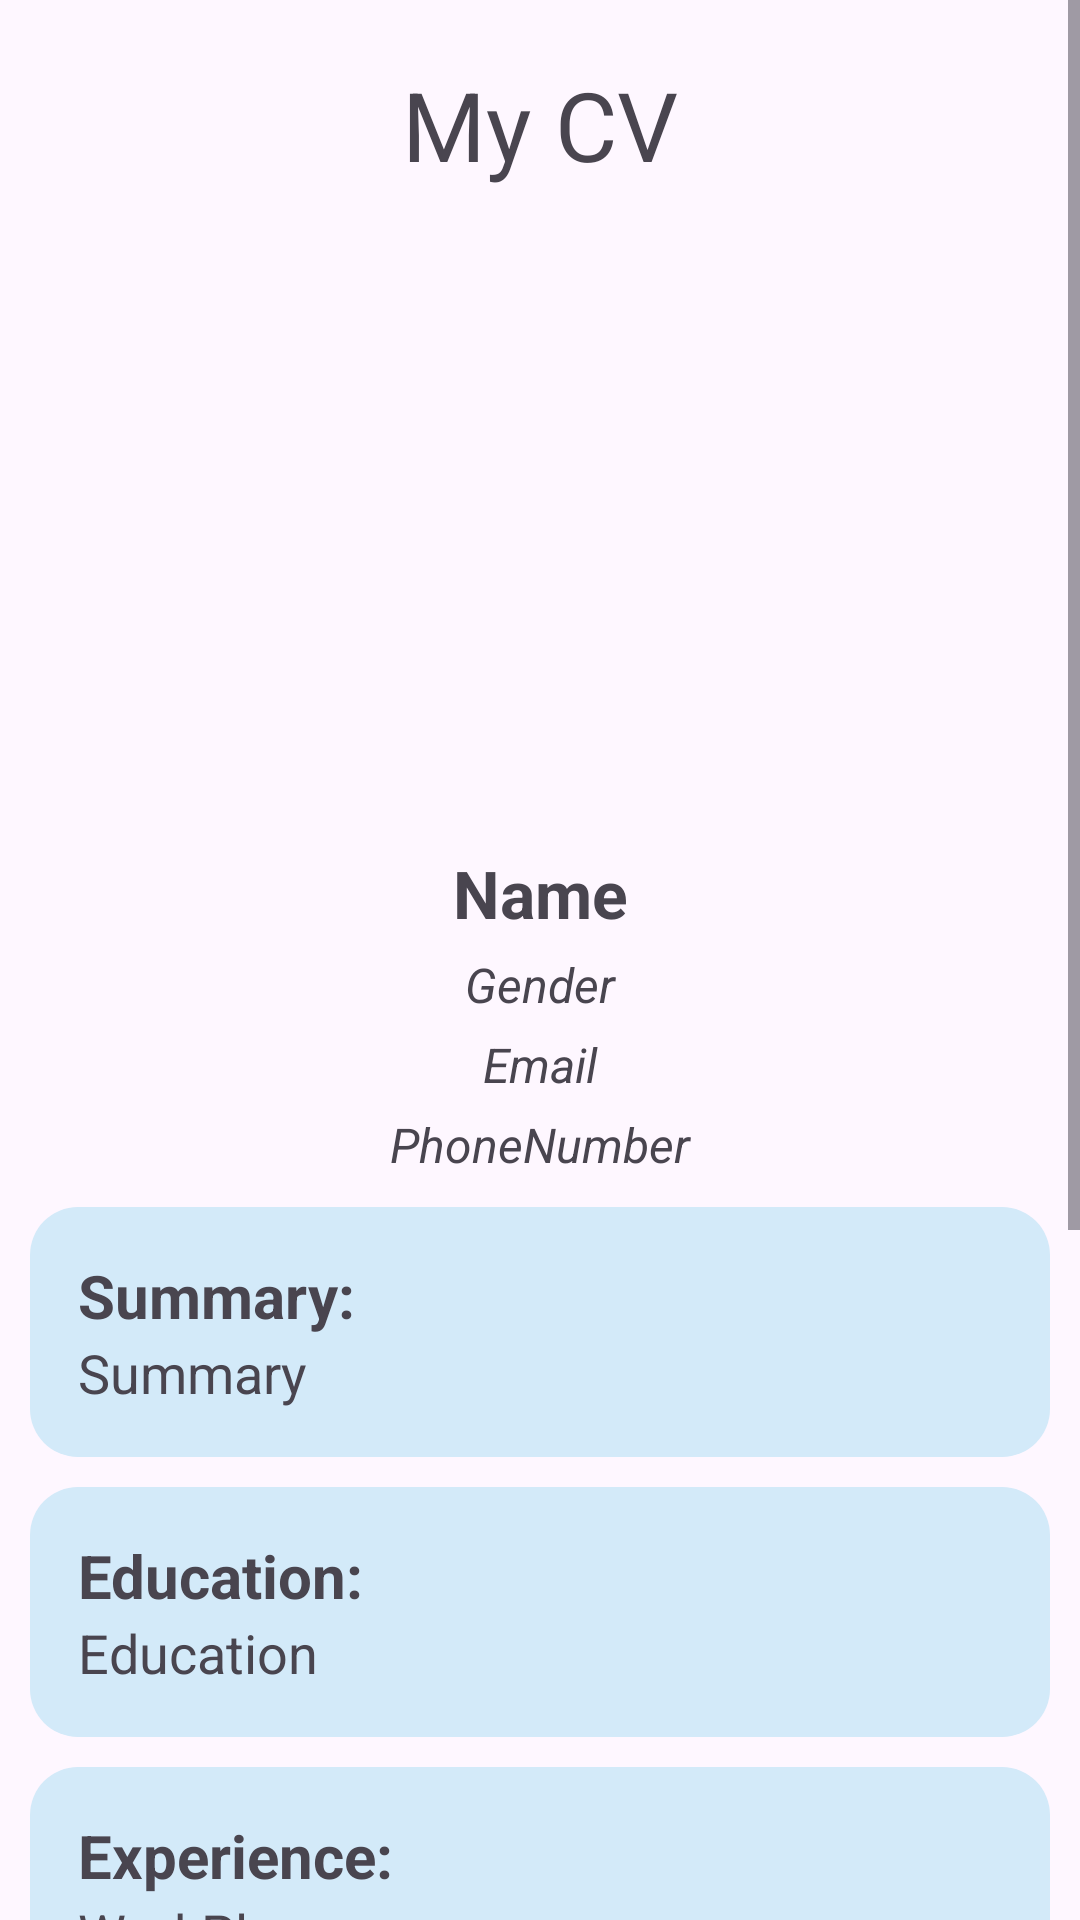

Write the Android layout XML for this screen, with the resource values it uses.
<!-- AndroidManifest.xml: application theme Theme.CVBuilder -->
<!-- res/layout/activity_cvpreview.xml -->
<?xml version="1.0" encoding="utf-8"?>
<ScrollView xmlns:android="http://schemas.android.com/apk/res/android"
    xmlns:app="http://schemas.android.com/apk/res-auto"
    xmlns:tools="http://schemas.android.com/tools"
    android:layout_width="match_parent"
    android:layout_height="match_parent"
    tools:context=".CVPreview">
    <LinearLayout
        android:layout_width="match_parent"
        android:layout_height="wrap_content"
        android:orientation="vertical"
        android:paddingBottom="60dp"
        >
    <TextView
        android:layout_width="match_parent"
        android:layout_height="wrap_content"
        android:textSize="32dp"
        android:text="My CV"
        android:gravity="center"
        android:layout_marginTop="20dp"
        android:layout_marginLeft="10dp"
        android:layout_marginRight="10dp"/>
    <ImageView
        android:layout_width="200dp"
        android:layout_height="200dp"
        android:layout_gravity="center"
        android:src="@drawable/pfp"
        android:layout_marginTop="10dp"
        android:layout_marginLeft="10dp"
        android:layout_marginRight="10dp"
        android:id="@+id/ivProfilePicture"/>
    <TextView
        android:layout_width="match_parent"
        android:layout_height="wrap_content"
        android:textSize="22dp"
        android:gravity="center"
        android:id="@+id/tvName"
        android:text="Name"
        android:textStyle="bold"
        android:layout_marginTop="10dp"
        android:layout_marginLeft="10dp"
        android:layout_marginRight="10dp"/>
    <TextView
        android:layout_width="match_parent"
        android:layout_height="wrap_content"
        android:textSize="16dp"
        android:gravity="center"
        android:id="@+id/tvGender"
        android:text="Gender"
        android:textStyle="italic"
        android:layout_marginTop="5dp"
        android:layout_marginLeft="10dp"
        android:layout_marginRight="10dp"/>
    <TextView
        android:layout_width="match_parent"
        android:layout_height="wrap_content"
        android:textSize="16dp"
        android:gravity="center"
        android:id="@+id/tvEmail"
        android:text="Email"
        android:textStyle="italic"
        android:layout_marginTop="5dp"
        android:layout_marginLeft="10dp"
        android:layout_marginRight="10dp"/>
    <TextView
        android:layout_width="match_parent"
        android:layout_height="wrap_content"
        android:textSize="16dp"
        android:gravity="center"
        android:id="@+id/tvPhoneNumber"
        android:text="PhoneNumber"
        android:textStyle="italic"
        android:layout_marginTop="5dp"
        android:layout_marginLeft="10dp"
        android:layout_marginRight="10dp"/>
    <LinearLayout
        android:layout_width="match_parent"
        android:layout_height="wrap_content"
        android:orientation="vertical"
        android:layout_marginTop="10dp"
        android:layout_marginLeft="10dp"
        android:layout_marginRight="10dp"
        android:background="@drawable/rounded_background">
        <TextView
            android:layout_width="match_parent"
            android:layout_height="wrap_content"
            android:text="Summary:"
            android:textSize="20dp"
            android:textStyle="bold"/>
        <TextView
            android:layout_width="match_parent"
            android:layout_height="wrap_content"
            android:text="Summary"
            android:textSize="18dp"
            android:id="@+id/tvSummary"/>
    </LinearLayout>
    <LinearLayout
        android:layout_width="match_parent"
        android:layout_height="wrap_content"
        android:orientation="vertical"
        android:layout_marginTop="10dp"
        android:layout_marginLeft="10dp"
        android:layout_marginRight="10dp"
        android:background="@drawable/rounded_background">
        <TextView
            android:layout_width="match_parent"
            android:layout_height="wrap_content"
            android:text="Education:"
            android:textSize="20dp"
            android:textStyle="bold"/>
        <TextView
            android:layout_width="match_parent"
            android:layout_height="wrap_content"
            android:text="Education"
            android:textSize="18dp"
            android:id="@+id/tvEducation"/>
    </LinearLayout>
    <LinearLayout
        android:layout_width="match_parent"
        android:layout_height="wrap_content"
        android:orientation="vertical"
        android:layout_marginTop="10dp"
        android:layout_marginLeft="10dp"
        android:layout_marginRight="10dp"
        android:background="@drawable/rounded_background">
        <TextView
            android:layout_width="match_parent"
            android:layout_height="wrap_content"
            android:text="Experience:"
            android:textSize="20dp"
            android:textStyle="bold"/>
        <TextView
            android:layout_width="match_parent"
            android:layout_height="wrap_content"
            android:text="WorkPlace"
            android:textSize="18dp"
            android:id="@+id/tvWorkPlace"/>
        <TextView
            android:layout_width="match_parent"
            android:layout_height="wrap_content"
            android:text="WorkDuration"
            android:textSize="16dp"
            android:textStyle="italic"
            android:id="@+id/tvWorkDuration"/>
    </LinearLayout>
    <LinearLayout
        android:layout_width="match_parent"
        android:layout_height="wrap_content"
        android:orientation="vertical"
        android:layout_marginTop="10dp"
        android:layout_marginLeft="10dp"
        android:layout_marginRight="10dp"
        android:background="@drawable/rounded_background">
        <TextView
            android:layout_width="match_parent"
            android:layout_height="wrap_content"
            android:text="Certification:"
            android:textSize="20dp"
            android:textStyle="bold"/>
        <TextView
            android:layout_width="match_parent"
            android:layout_height="wrap_content"
            android:text="Certificate"
            android:textSize="18dp"
            android:id="@+id/tvCertification"/>
    </LinearLayout>
    <LinearLayout
        android:layout_width="match_parent"
        android:layout_height="wrap_content"
        android:orientation="vertical"
        android:layout_marginTop="10dp"
        android:layout_marginLeft="10dp"
        android:layout_marginRight="10dp"
        android:background="@drawable/rounded_background">
        <TextView
            android:layout_width="match_parent"
            android:layout_height="wrap_content"
            android:text="References:"
            android:textSize="20dp"
            android:textStyle="bold"/>
        <TextView
            android:layout_width="match_parent"
            android:layout_height="wrap_content"
            android:text="References"
            android:textSize="18dp"
            android:id="@+id/tvReferences"/>
    </LinearLayout>
        <LinearLayout
            android:layout_width="match_parent"
            android:layout_height="wrap_content"
            android:orientation="horizontal"
            android:layout_marginTop="10dp"
            android:layout_marginLeft="10dp"
            android:layout_marginRight="10dp">
            <Button
                android:layout_width="0dp"
                android:layout_height="wrap_content"
                android:layout_weight="1"
                android:id="@+id/btnShare"
                android:text="Share"
                android:layout_marginLeft="10dp"
                android:layout_marginRight="10dp"/>
            <Button
                android:layout_width="0dp"
                android:layout_height="wrap_content"
                android:layout_weight="1"
                android:id="@+id/btnBack"
                android:text="Back"
                android:layout_marginLeft="10dp"
                android:layout_marginRight="10dp"/>


        </LinearLayout>
    </LinearLayout>
</ScrollView>
<!-- resources referenced by this layout -->
<resources>
  <!-- drawable rounded_background (drawable) -->
  <?xml version="1.0" encoding="utf-8"?>
  <shape xmlns:android="http://schemas.android.com/apk/res/android">
      <solid android:color="#D3EAF9"/>
      <corners android:radius="16dp"/>
      <padding android:left="16dp" android:top="16dp" android:right="16dp" android:bottom="16dp"/>
  </shape>
  <style name="Theme.CVBuilder" parent="Base.Theme.CVBuilder" />
  <style name="Base.Theme.CVBuilder" parent="Theme.Material3.Light.NoActionBar">
          
          <item name="colorPrimary">@color/black</item>
          <item name="colorPrimaryVariant">@color/black</item>
          <item name="colorOnPrimary">@color/white</item>
          <item name="colorAccent">@color/white</item>
      </style>
  <color name="black">#FF000000</color>
  <color name="white">#FFFFFFFF</color>
</resources>
